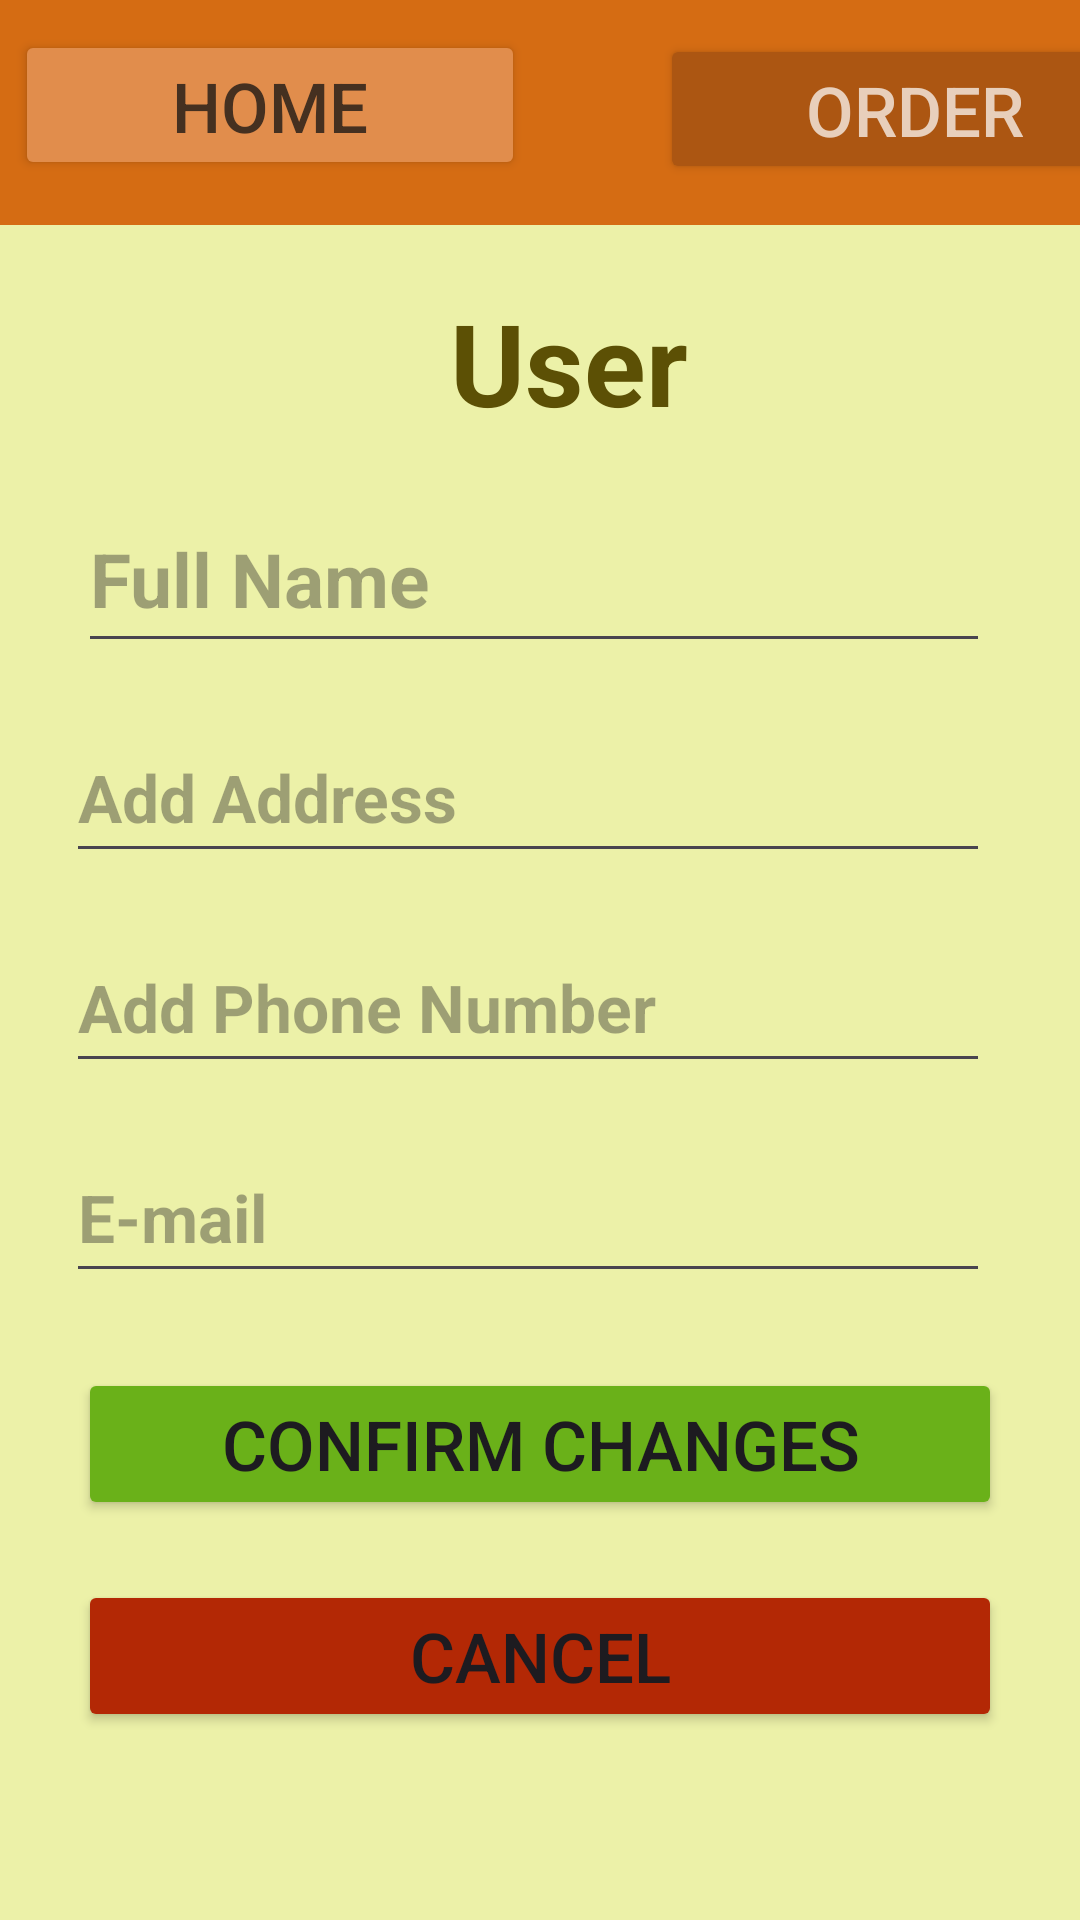

Produce the Android XML layout that renders to this screen, including the resource entries it uses.
<!-- AndroidManifest.xml: application theme Theme.Prehrambenica1 -->
<!-- res/layout/activity_edit_profile.xml -->
<?xml version="1.0" encoding="utf-8"?>
<LinearLayout xmlns:android="http://schemas.android.com/apk/res/android"
    xmlns:app="http://schemas.android.com/apk/res-auto"
    xmlns:tools="http://schemas.android.com/tools"
    android:layout_width="match_parent"
    android:layout_height="match_parent"
    android:padding="0dp"
    android:background="#ECF1A8"
    android:orientation="vertical"
    tools:context=".ProfileActivity">
    <LinearLayout
        android:layout_width="match_parent"
        android:layout_height="75dp"
        android:padding="0dp"
        android:background="#D56C13"
        android:orientation="vertical"
        tools:context=".ProfileActivity">

        <Button
            android:id="@+id/home"
            android:layout_width="170dp"
            android:layout_height="50dp"
            android:layout_marginLeft="5dp"
            android:layout_marginTop="10dp"
            android:layout_marginBottom="38dp"
            android:backgroundTint="#E18D4C"
            android:gravity="center"
            android:text="Home"
            android:textColor="#453020"
            android:textSize="23dp" />
        <Button
            android:id="@+id/viewOrder"
            android:layout_width="170dp"
            android:layout_height="50dp"
            android:layout_marginTop="-87dp"
            android:layout_marginBottom="38dp"
            android:layout_marginLeft="220dp"
            android:backgroundTint="#AC5612"
            android:gravity="center"
            android:text="Order"
            android:textColor="#E8CFBB"
            android:textSize="23dp" />

    </LinearLayout>

    <ImageView
        android:id="@+id/edit_image"
        android:layout_width="85dp"
        android:layout_height="80dp"
        android:layout_marginLeft="26dp"
        android:layout_marginTop="20dp"
        android:scaleType="centerCrop"
        android:onClick="chooseImage"
        android:src="@drawable/unknown_person"
        />

    <TextView
        android:id="@+id/username1"
        android:layout_width="match_parent"
        android:layout_height="wrap_content"
        android:layout_marginTop="-80dp"
        android:layout_marginLeft="150dp"
        android:layout_marginRight="20dp"
        android:layout_marginBottom="10dp"
        android:gravity="left"
        android:text="User"
        android:textColor="#5C5005"
        android:textSize="38dp"
        android:textStyle="bold" />
    <EditText
        android:id="@+id/fullname"
        android:layout_width="match_parent"
        android:layout_height="55dp"
        android:layout_marginTop="10dp"
        android:layout_marginRight="30dp"
        android:layout_marginLeft="26dp"
        android:layout_marginBottom="10dp"
        android:gravity="left"
        android:hint="Full Name"
        android:textColor="#5C5005"
        android:textSize="25dp"
        android:textStyle="bold" />
    <EditText
        android:id="@+id/address"
        android:layout_width="match_parent"
        android:layout_height="50dp"
        android:layout_marginTop="10dp"
        android:layout_marginLeft="22dp"
        android:layout_marginRight="30dp"
        android:layout_marginBottom="10dp"
        android:gravity="left"
        android:hint="Add Address"
        android:textColor="#5C5005"
        android:textSize="22dp"
        android:textStyle="bold" />
    <EditText
        android:id="@+id/phone"
        android:layout_width="match_parent"
        android:layout_height="50dp"
        android:layout_marginTop="10dp"
        android:layout_marginLeft="22dp"
        android:layout_marginRight="30dp"
        android:layout_marginBottom="10dp"
        android:gravity="left"
        android:hint="Add Phone Number"
        android:textColor="#5C5005"
        android:textSize="22dp"
        android:textStyle="bold" />
    <EditText
        android:id="@+id/email1"
        android:layout_width="match_parent"
        android:layout_height="50dp"
        android:layout_marginTop="10dp"
        android:layout_marginLeft="22dp"
        android:layout_marginRight="30dp"
        android:layout_marginBottom="10dp"
        android:gravity="left"
        android:hint="E-mail"
        android:textColor="#5C5005"
        android:textSize="22dp"
        android:textStyle="bold" />
    <Button
        android:layout_width="match_parent"
        android:layout_height="wrap_content"
        android:id="@+id/confirm_changes"
        android:text="Confirm Changes"
        android:textSize="23dp"
        android:layout_marginLeft="26dp"
        android:layout_marginRight="26dp"
        android:backgroundTint="#6AB119"
        android:layout_marginTop="15dp"
        android:layout_marginBottom="20dp"
        android:onClick="confirmChanges"/>
    <Button
        android:layout_width="match_parent"
        android:layout_height="wrap_content"
        android:id="@+id/cancel"
        android:text="Cancel"
        android:textSize="23dp"
        android:layout_marginLeft="26dp"
        android:layout_marginRight="26dp"
        android:backgroundTint="#B32805"
        android:layout_marginTop="0dp"
        android:layout_marginBottom="20dp"/>
    <Button
        android:layout_width="match_parent"
        android:layout_height="wrap_content"
        android:id="@+id/admin"
        android:text="Become Admin"
        android:textSize="23dp"
        android:layout_marginLeft="42dp"
        android:layout_marginRight="42dp"
        android:backgroundTint="#027110"
        android:layout_marginTop="26dp"
        android:layout_marginBottom="20dp"/>


</LinearLayout>
<!-- resources referenced by this layout -->
<resources>
  <style name="Theme.Prehrambenica1" parent="Base.Theme.Prehrambenica1" />
  <style name="Base.Theme.Prehrambenica1" parent="Theme.Material3.DayNight.NoActionBar">
          
          
      </style>
</resources>
